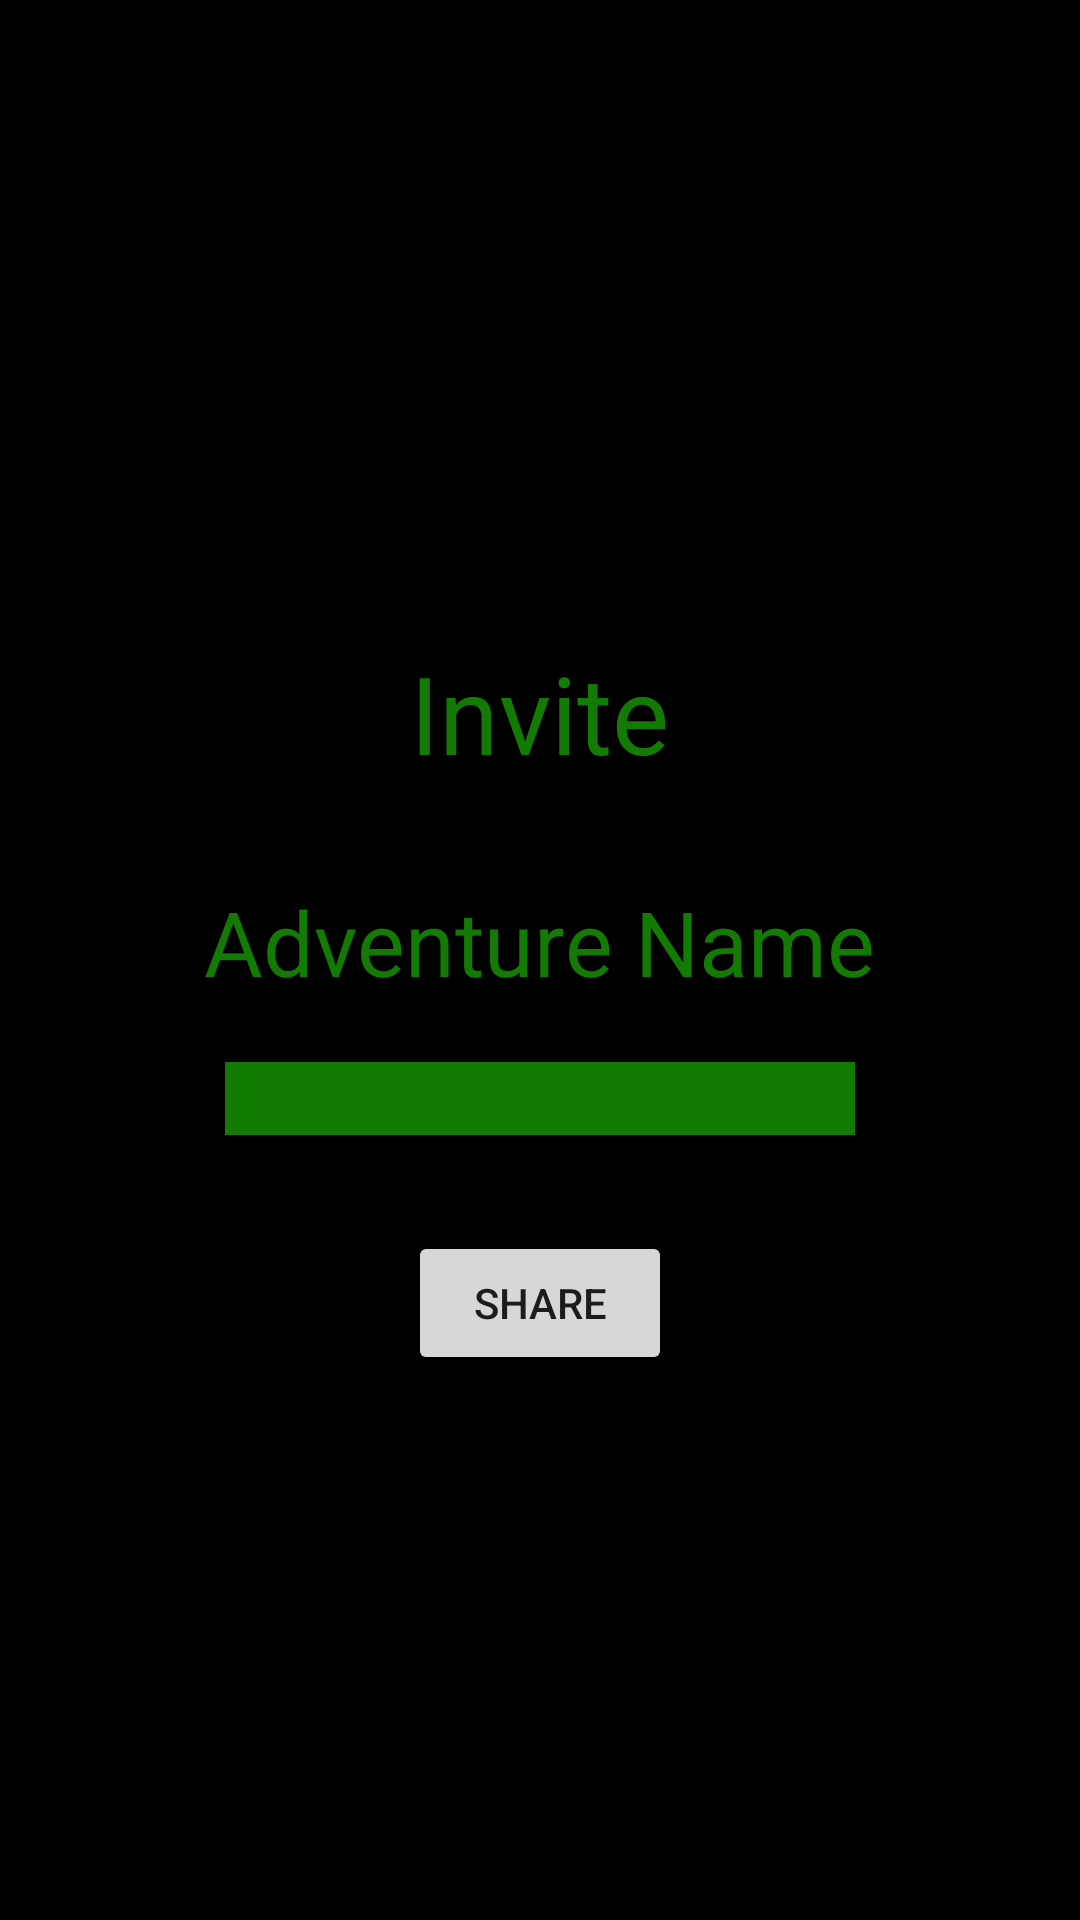

This screen was rendered from an Android layout file. Write that file and the resources it references.
<!-- AndroidManifest.xml: application theme Theme.TableTopSupp -->
<!-- res/layout/activity_invite_players.xml -->
<?xml version="1.0" encoding="utf-8"?>
<androidx.constraintlayout.widget.ConstraintLayout xmlns:android="http://schemas.android.com/apk/res/android"
    xmlns:app="http://schemas.android.com/apk/res-auto"
    xmlns:tools="http://schemas.android.com/tools"
    android:layout_width="match_parent"
    android:layout_height="match_parent"
    tools:context=".activity.InvitePlayers">

    <ScrollView
        android:layout_width="match_parent"
        android:layout_height="match_parent">

        <LinearLayout
            android:layout_width="match_parent"
            android:layout_height="wrap_content"
            android:layout_gravity="center"
            android:gravity="center"
            android:orientation="vertical">

            <TextView
                android:id="@+id/textView17"
                android:layout_width="wrap_content"
                android:layout_height="wrap_content"
                android:layout_marginTop="32dp"
                android:text="Invite"
                android:textColor="@color/my_primary_color"
                android:textSize="36sp" />

            <TextView
                android:id="@+id/textView16"
                android:layout_width="wrap_content"
                android:layout_height="wrap_content"
                android:layout_marginTop="32dp"
                android:text="Adventure Name"
                android:textColor="@color/my_primary_color"
                android:textSize="30sp" />

            <EditText
                android:id="@+id/adventureInvite"
                android:layout_width="wrap_content"
                android:layout_height="wrap_content"
                android:layout_gravity="center"
                android:layout_marginTop="20dp"
                android:background="@color/my_primary_color"
                android:clickable="false"
                android:contextClickable="false"
                android:editable="false"
                android:ems="10"
                android:inputType="none" />

            <Button
                android:id="@+id/button5"
                android:layout_width="wrap_content"
                android:layout_height="wrap_content"
                android:layout_marginTop="32dp"
                android:onClick="share"
                android:text="share" />
        </LinearLayout>
    </ScrollView>

</androidx.constraintlayout.widget.ConstraintLayout>
<!-- resources referenced by this layout -->
<resources>
  <color name="my_primary_color">#137a04</color>
  <style name="Theme.TableTopSupp" parent="Theme.MaterialComponents.DayNight.DarkActionBar">
          
          <item name="android:colorBackground">@color/black</item>
          <item name="colorPrimary">@color/purple_500</item>
          <item name="colorPrimaryVariant">@color/purple_700</item>
          <item name="colorOnPrimary">@color/black</item>
  
          
          <item name="colorSecondary">@color/teal_200</item>
          <item name="colorSecondaryVariant">@color/teal_700</item>
          <item name="colorOnSecondary">@color/black</item>
          
          <item name="android:statusBarColor" tools:targetApi="l">?attr/colorPrimaryVariant</item>
          
      </style>
  <color name="black">#FF000000</color>
  <color name="purple_500">@color/my_primary_color</color>
  <color name="purple_700">#3C3F41</color>
  <color name="teal_200">#FF03DAC5</color>
  <color name="teal_700">#FF018786</color>
</resources>
